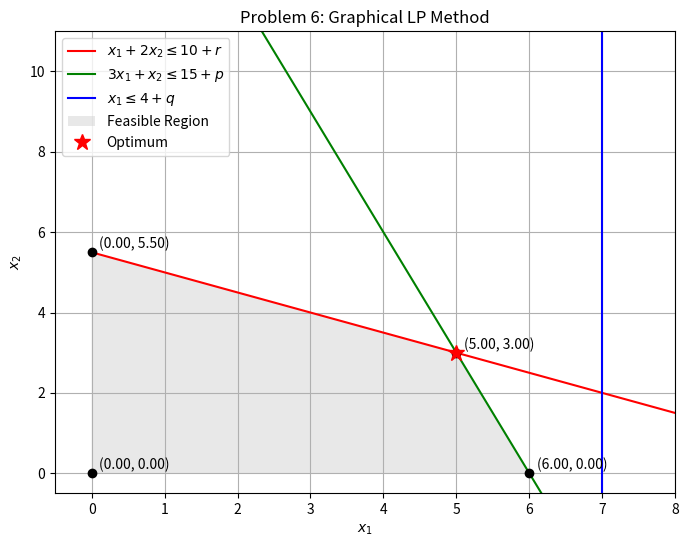

Recreate this plot in Python.
import sys
import re
import os
import numpy as np
import matplotlib.pyplot as plt
from scipy.optimize import linprog

def get_params(roll):
    digits = re.sub(r"\D", "", str(roll))
    d = digits.zfill(4)[-4:]
    d1, d2, d3, d4 = map(int, d)
    p = d4 % 5 + 1
    q = d3 % 4 + 1
    r = d2 % 3 + 1
    k = (d1 + d2 + d3 + d4) % 9 + 1
    return p, q, r, k

def run(roll="25027"):
    p, q, r, k = get_params(roll)
    print(f"Your roll number: {roll}   p = {p}   q = {q}   r = {r}   k = {k}")
    
    # Lines: a1*x1 + a2*x2 = b
    # 0: x1 + 2*x2 = 10 + r
    # 1: 3*x1 + x2 = 15 + p
    # 2: x1 = 4 + q
    # 3: x1 = 0
    # 4: x2 = 0
    lines = [
        (np.array([1.0, 2.0]), 10.0 + r),
        (np.array([3.0, 1.0]), 15.0 + p),
        (np.array([1.0, 0.0]), 4.0 + q),
        (np.array([1.0, 0.0]), 0.0),
        (np.array([0.0, 1.0]), 0.0)
    ]
    
    def is_feasible(pt):
        x1, x2 = pt
        if x1 < -1e-7 or x2 < -1e-7:
            return False
        if x1 + 2.0 * x2 > 10.0 + r + 1e-7:
            return False
        if 3.0 * x1 + x2 > 15.0 + p + 1e-7:
            return False
        if x1 > 4.0 + q + 1e-7:
            return False
        return True

    feasible_vertices = []
    
    for i in range(len(lines)):
        for j in range(i + 1, len(lines)):
            A = np.array([lines[i][0], lines[j][0]])
            b = np.array([lines[i][1], lines[j][1]])
            if abs(np.linalg.det(A)) > 1e-9:
                pt = np.linalg.solve(A, b)
                if is_feasible(pt):
                    # Check if already present
                    already = False
                    for v in feasible_vertices:
                        if np.allclose(v, pt, atol=1e-5):
                            already = True
                            break
                    if not already:
                        feasible_vertices.append(pt)
                        
    print("\nFeasible Vertices and Objective Values:")
    best_z = -1e9
    best_vertex = None
    for v in feasible_vertices:
        z = (p + 2.0) * v[0] + (q + 1.0) * v[1]
        print(f"  Vertex ({v[0]:.4f}, {v[1]:.4f}) -> z = {z:.4f}")
        if z > best_z:
            best_z = z
            best_vertex = v
            
    print(f"\nOptimal Vertex by Graphical Method: ({best_vertex[0]:.4f}, {best_vertex[1]:.4f}) with z = {best_z:.4f}")
    
    # Confirm with scipy.optimize.linprog
    c_obj = [-(p + 2.0), -(q + 1.0)]
    A_ub = [
        [1.0, 2.0],
        [3.0, 1.0],
        [1.0, 0.0]
    ]
    b_ub = [10.0 + r, 15.0 + p, 4.0 + q]
    bounds = [(0.0, None), (0.0, None)]
    
    res = linprog(c_obj, A_ub=A_ub, b_ub=b_ub, bounds=bounds, method='highs')
    print(f"Linprog Confirmation:")
    print(f"  x1* = {res.x[0]:.4f}, x2* = {res.x[1]:.4f}, z* = {-res.fun:.4f}")
    
    # Plotting
    os.makedirs("figures", exist_ok=True)
    plt.figure(figsize=(8, 6))
    
    x1_vals = np.linspace(0, 4.0 + q + 2.0, 400)
    plt.plot(x1_vals, (10.0 + r - x1_vals) / 2.0, 'r-', label=r'$x_1 + 2x_2 \leq 10+r$')
    plt.plot(x1_vals, 15.0 + p - 3.0 * x1_vals, 'g-', label=r'$3x_1 + x_2 \leq 15+p$')
    plt.axvline(x=4.0 + q, color='b', linestyle='-', label=r'$x_1 \leq 4+q$')
    
    # Sort vertices counter-clockwise
    verts = np.array(feasible_vertices)
    center = np.mean(verts, axis=0)
    angles = np.arctan2(verts[:, 1] - center[1], verts[:, 0] - center[0])
    sorted_idx = np.argsort(angles)
    sorted_verts = verts[sorted_idx]
    
    plt.fill(sorted_verts[:, 0], sorted_verts[:, 1], 'lightgray', alpha=0.5, label='Feasible Region')
    for v in feasible_vertices:
        plt.plot(v[0], v[1], 'ko')
        plt.text(v[0] + 0.1, v[1] + 0.1, f"({v[0]:.2f}, {v[1]:.2f})")
        
    plt.plot(best_vertex[0], best_vertex[1], 'r*', markersize=12, label='Optimum')
    plt.xlim(-0.5, 4.0 + q + 1.0)
    plt.ylim(-0.5, max(10.0 + r, 15.0 + p) / 2.0 + 2.0)
    plt.xlabel(r"$x_1$")
    plt.ylabel(r"$x_2$")
    plt.title("Problem 6: Graphical LP Method")
    plt.legend()
    plt.grid(True)
    plt.savefig("figures/problem_06.png", dpi=150, bbox_inches='tight')
    plt.close()
    print("Saved plot to figures/problem_06.png")

if __name__ == "__main__":
    roll_num = sys.argv[1] if len(sys.argv) > 1 else "25027"
    run(roll_num)
